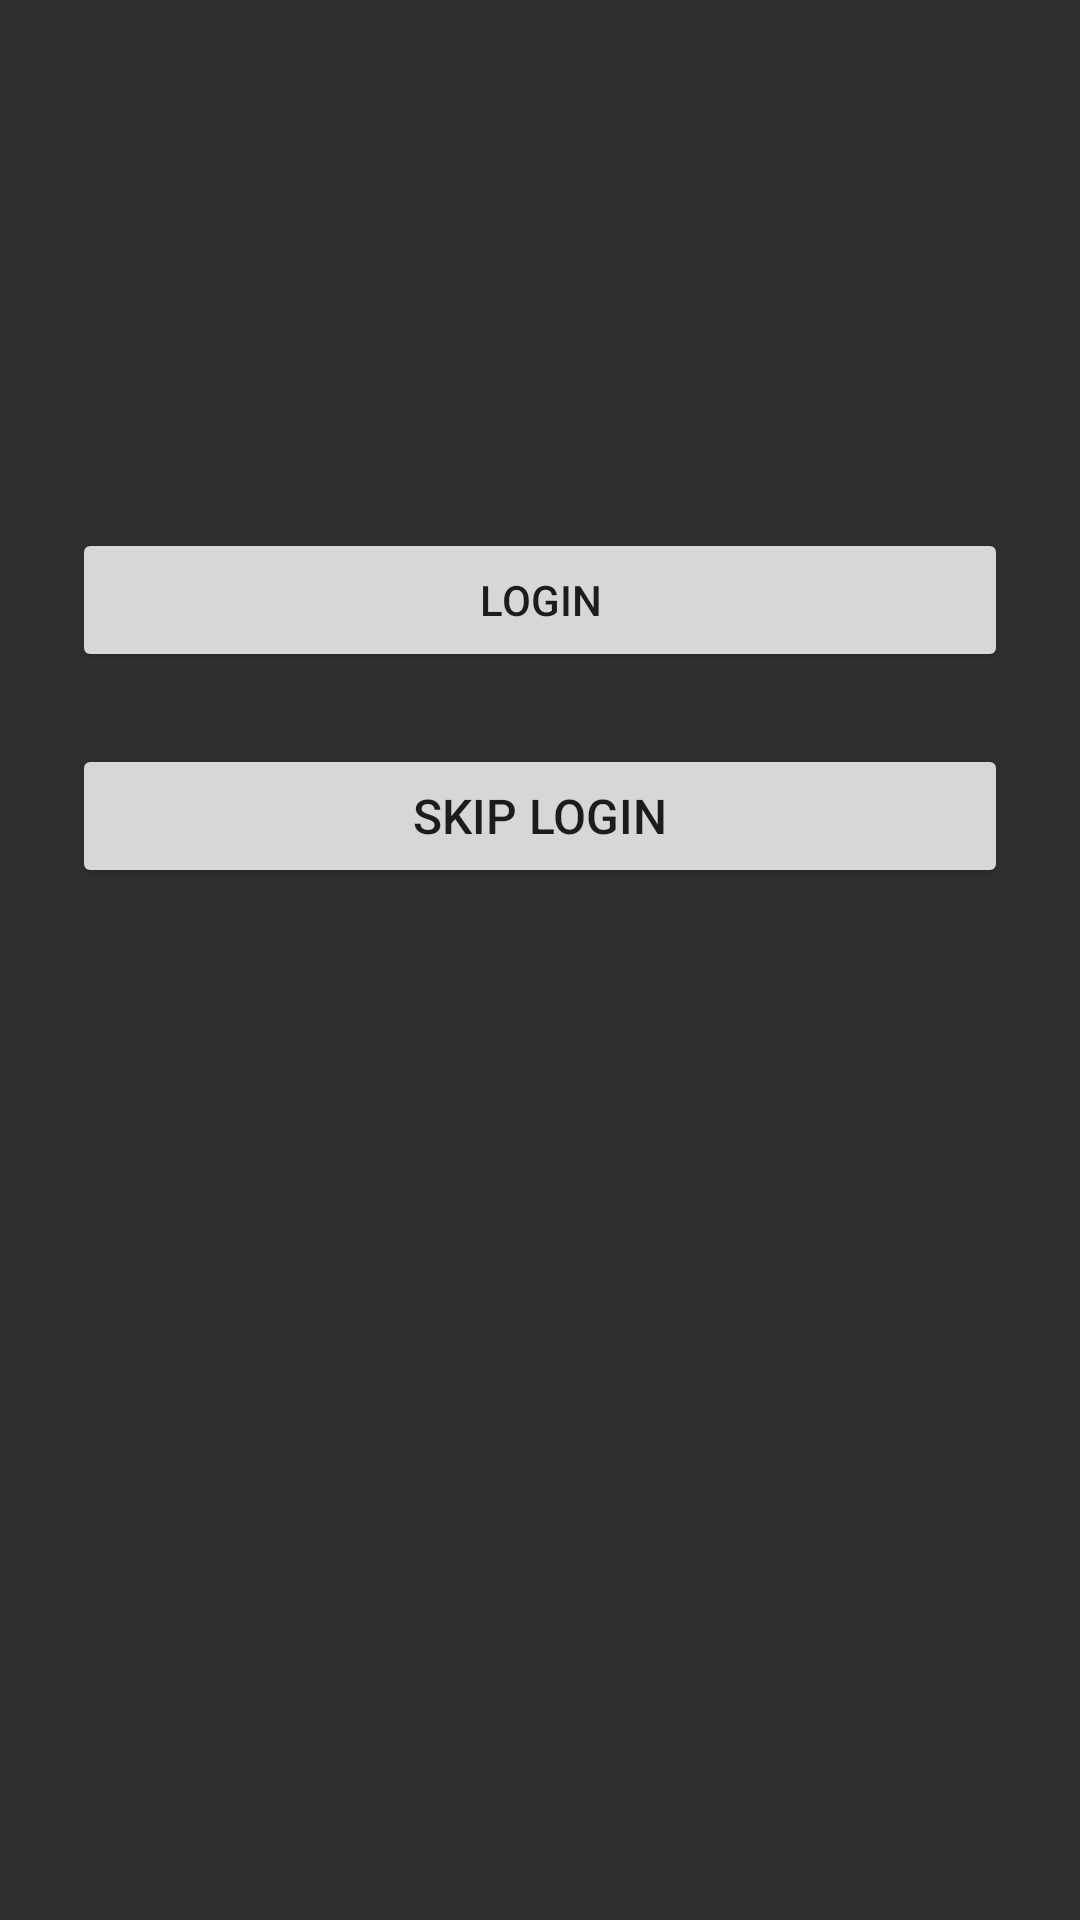

Write the Android layout XML for this screen, with the resource values it uses.
<!-- AndroidManifest.xml: application theme AppTheme -->
<!-- res/layout/fragment_login.xml -->
<?xml version="1.0" encoding="utf-8"?>
<ScrollView xmlns:android="http://schemas.android.com/apk/res/android"
    android:layout_width="fill_parent"
    android:layout_height="fill_parent"
    android:fitsSystemWindows="true"
    android:background="@color/gray">

    <LinearLayout
        android:orientation="vertical"
        android:layout_width="match_parent"
        android:layout_height="wrap_content"
        android:paddingTop="56dp"
        android:paddingLeft="24dp"
        android:paddingRight="24dp">

        <ImageView android:src="@drawable/logo"
            android:layout_width="wrap_content"
            android:layout_height="72dp"
            android:layout_marginBottom="24dp"
            android:layout_gravity="center_horizontal" />

        <android.support.v7.widget.AppCompatButton
            android:id="@+id/login_button"
            android:layout_width="fill_parent"
            android:layout_height="wrap_content"
            android:layout_marginTop="24dp"
            android:layout_marginBottom="24dp"
            android:padding="12dp"
            android:text="Login"/>

        <Button
            android:id="@+id/skip_login_button"
            android:layout_width="fill_parent"
            android:layout_height="wrap_content"
            android:layout_marginBottom="24dp"
            android:text="@string/skip_login_text"
            android:gravity="center"
            android:textSize="16dip"/>

    </LinearLayout>
</ScrollView>
<!-- resources referenced by this layout -->
<resources>
  <color name="gray">#322f2f</color>
  <string name="skip_login_text">Skip login</string>
  <style name="AppTheme" parent="Theme.AppCompat.Light.NoActionBar">
          
          <item name="colorPrimary">@color/colorPrimary</item>
          <item name="colorPrimaryDark">@color/colorPrimaryDark</item>
          <item name="colorAccent">@color/colorAccent</item>
          <item name="drawerArrowStyle">@style/DrawerArrowStyle</item>
      </style>
  <color name="colorPrimary">@color/red</color>
  <color name="colorPrimaryDark">#7d0006</color>
  <color name="colorAccent">#FF4081</color>
  <style name="DrawerArrowStyle" parent="Widget.AppCompat.DrawerArrowToggle">
          <item name="spinBars">true</item>
          <item name="color">@android:color/white</item>
      </style>
  <color name="red">#bb0000</color>
</resources>
